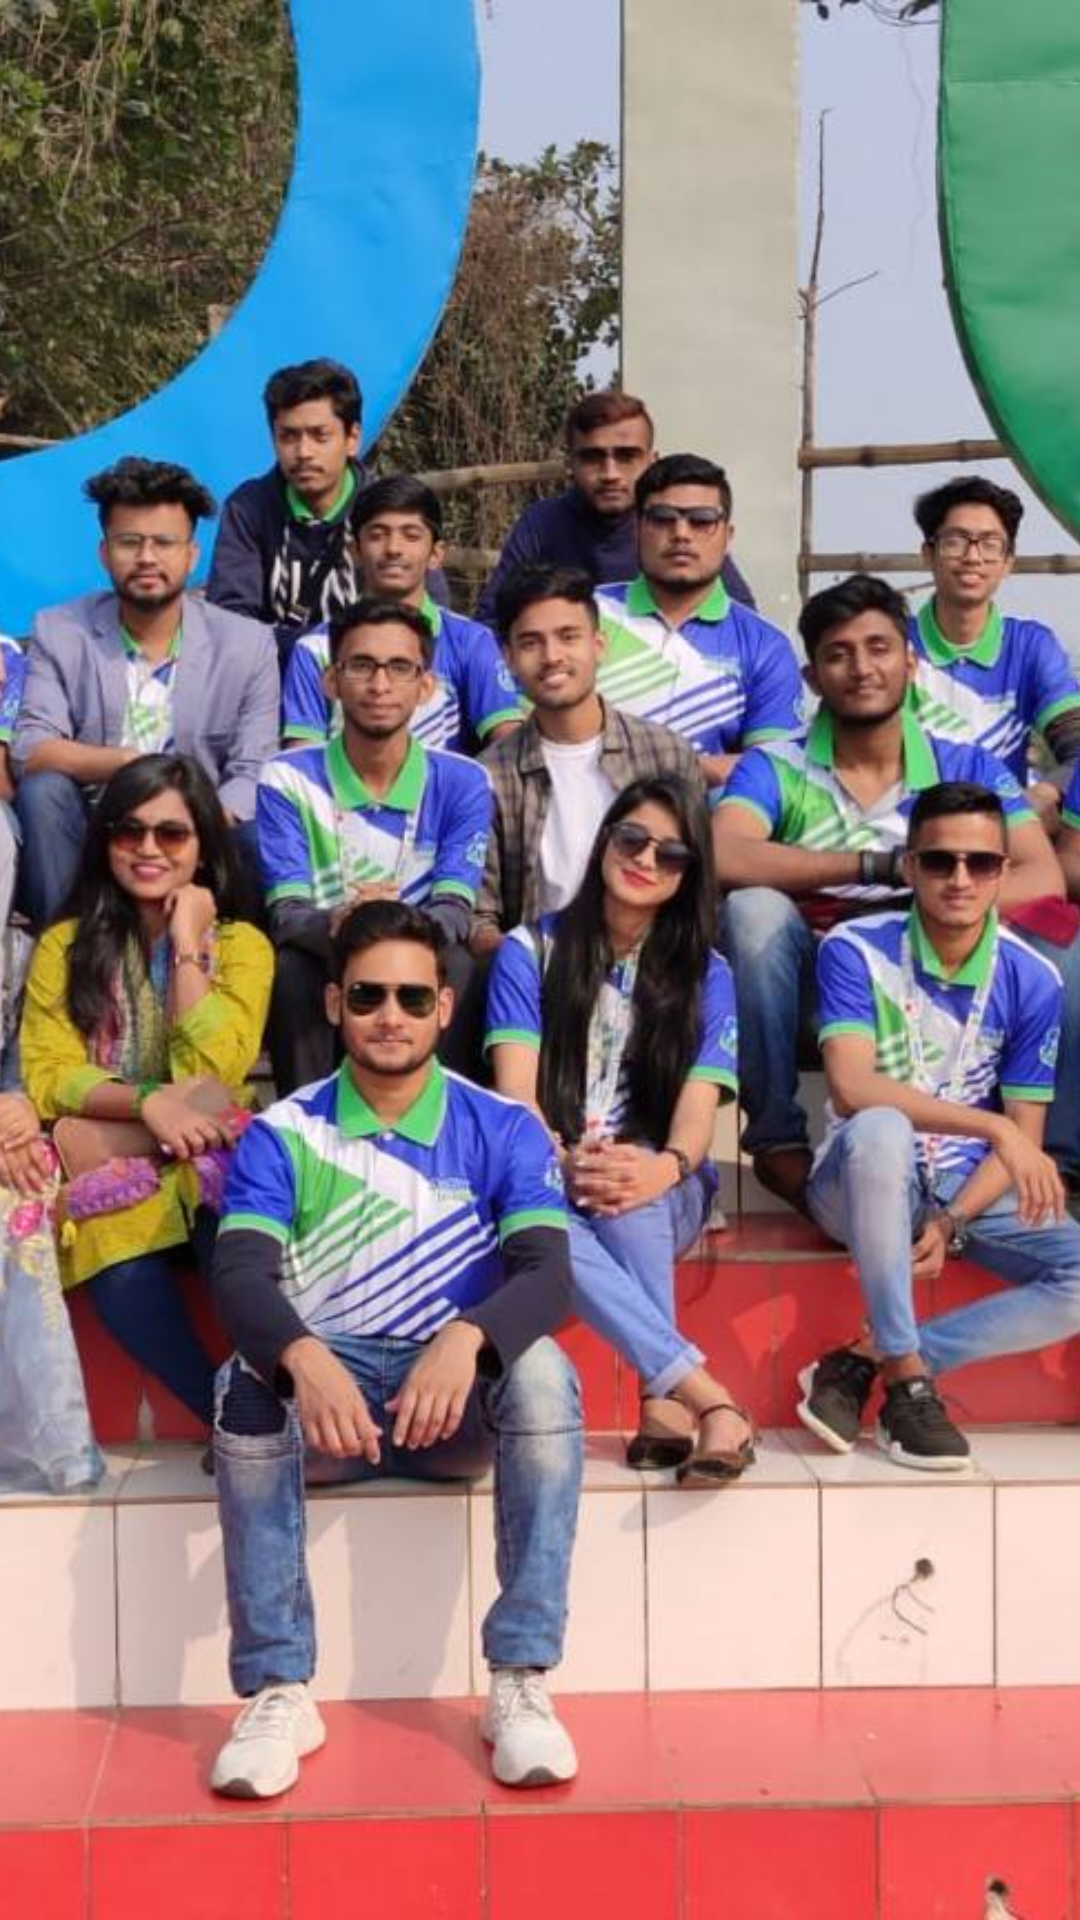

Write the Android layout XML for this screen, with the resource values it uses.
<!-- AndroidManifest.xml: application theme AppTheme -->
<!-- res/layout/header.xml -->
<?xml version="1.0" encoding="utf-8"?>
<RelativeLayout xmlns:android="http://schemas.android.com/apk/res/android"
    android:layout_width="match_parent"
    android:layout_height="200dp"
    >

    <ImageView
        android:adjustViewBounds="true"
        android:scaleType="centerCrop"
        android:id="@+id/header_image"
        android:layout_centerInParent="true"
        android:layout_width="fill_parent"
        android:layout_height="fill_parent"
        android:src="@drawable/section_g" />











</RelativeLayout>
<!-- resources referenced by this layout -->
<resources>
  <!-- drawable ic_add_photo (drawable) -->
  <vector android:height="24dp" android:tint="#157DE6"
      android:viewportHeight="24" android:viewportWidth="24"
      android:width="24dp" xmlns:android="http://schemas.android.com/apk/res/android">
      <path android:fillColor="@android:color/white" android:pathData="M3,4V1h2v3h3v2H5v3H3V6H0V4H3zM6,10V7h3V4h7l1.83,2H21c1.1,0 2,0.9 2,2v12c0,1.1 -0.9,2 -2,2H5c-1.1,0 -2,-0.9 -2,-2V10H6zM13,19c2.76,0 5,-2.24 5,-5s-2.24,-5 -5,-5s-5,2.24 -5,5S10.24,19 13,19zM9.8,14c0,1.77 1.43,3.2 3.2,3.2s3.2,-1.43 3.2,-3.2s-1.43,-3.2 -3.2,-3.2S9.8,12.23 9.8,14z"/>
  </vector>
  <!-- drawable section_g: jpg bitmap (drawable, 157440 bytes) -->
  <style name="AppTheme" parent="Theme.AppCompat.Light.NoActionBar">
          
          <item name="colorPrimary">@color/colorPrimary</item>
          <item name="colorPrimaryDark">@color/colorPrimaryDark</item>
          <item name="colorAccent">@color/colorAccent</item>
      </style>
  <color name="colorPrimary">#157DE6</color>
  <color name="colorPrimaryDark">#FFF</color>
  <color name="colorAccent">#157DE6</color>
</resources>
